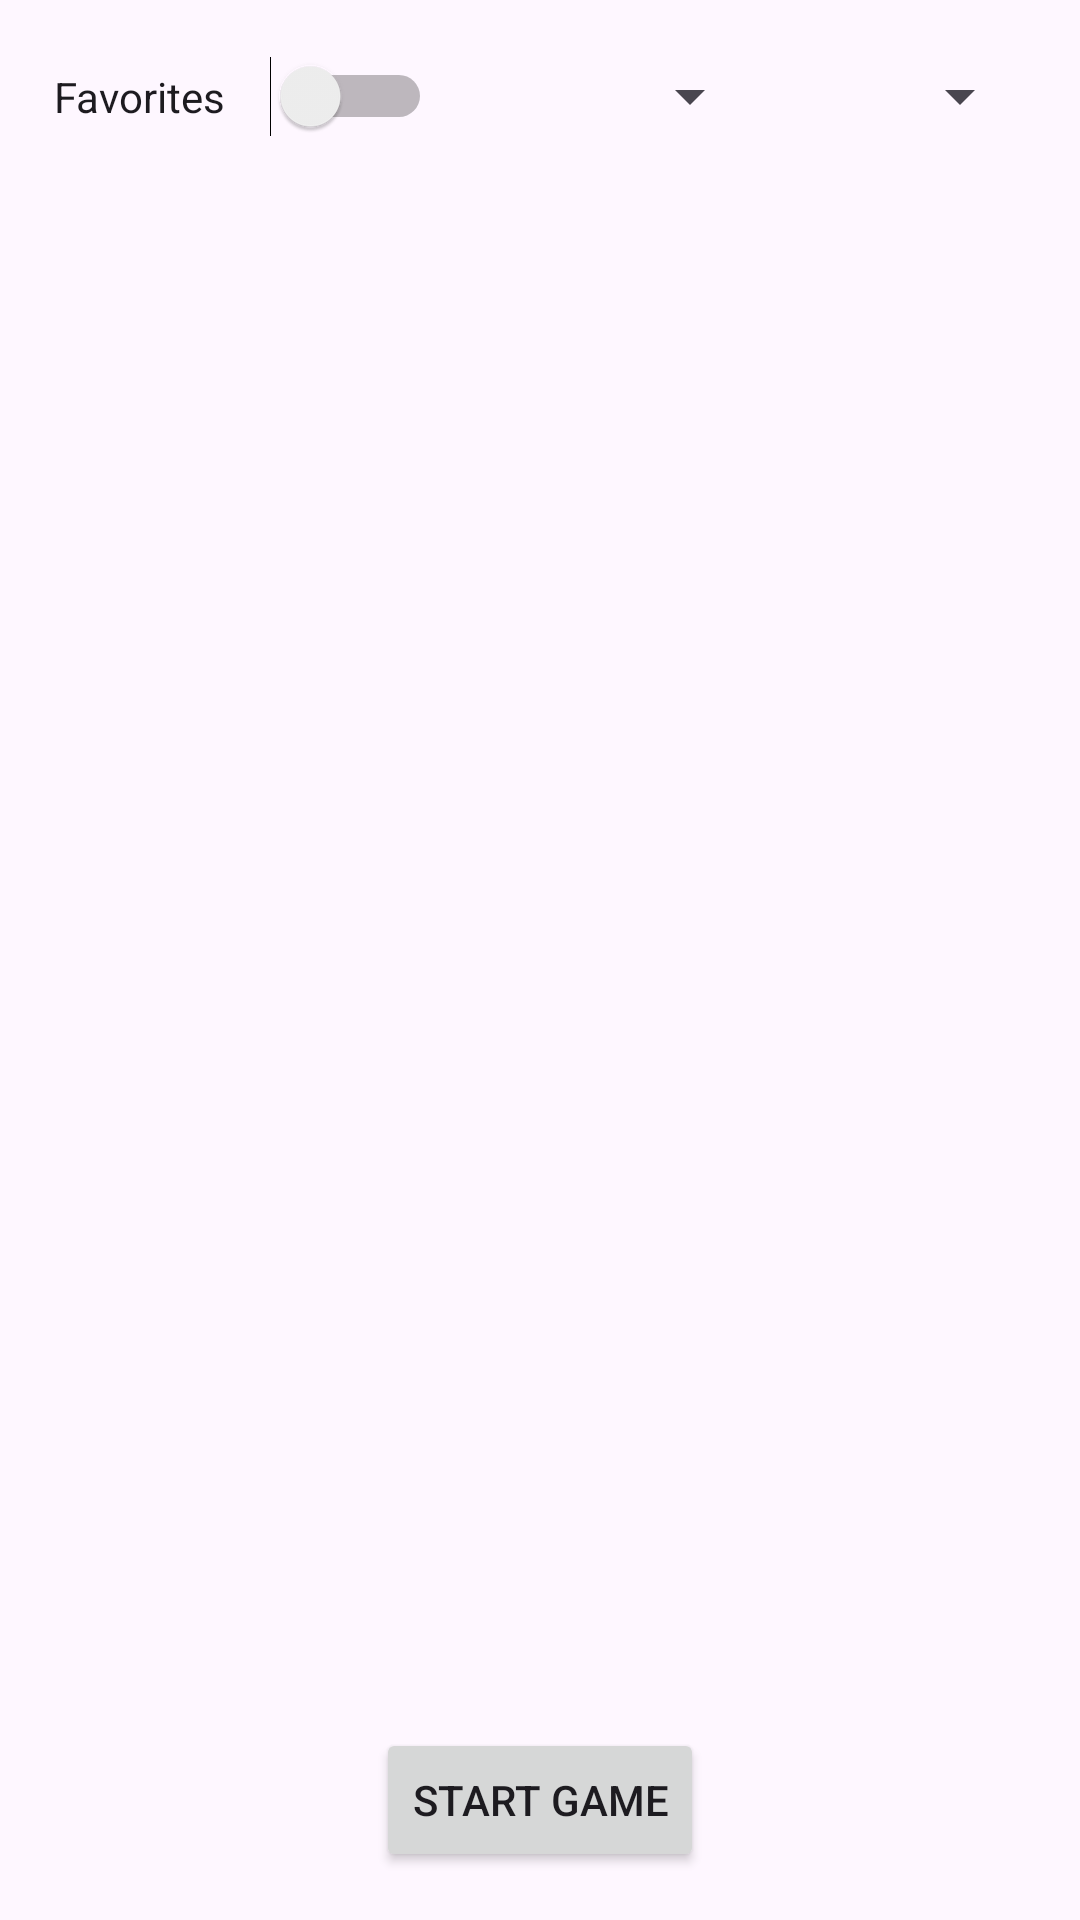

The Android layout XML behind this screen, and the referenced resources:
<!-- AndroidManifest.xml: application theme Theme.PaisesDelMundo -->
<!-- res/layout/activity_main.xml -->
<androidx.constraintlayout.widget.ConstraintLayout xmlns:android="http://schemas.android.com/apk/res/android"
    xmlns:app="http://schemas.android.com/apk/res-auto"
    xmlns:tools="http://schemas.android.com/tools"
    android:id="@+id/main"
    android:layout_width="match_parent"
    android:layout_height="match_parent"
    tools:context=".MainActivity">

    


    


    

    <Spinner
        android:id="@+id/spinnerContinents"
        android:layout_width="0dp"
        android:layout_height="28dp"
        android:layout_margin="16dp"
        app:layout_constraintBottom_toTopOf="@+id/guideline"
        app:layout_constraintEnd_toStartOf="@+id/guideline7"
        app:layout_constraintStart_toStartOf="@+id/guideline6"
        app:layout_constraintTop_toTopOf="parent" />

    <Switch
        android:id="@+id/switch1"
        android:layout_width="0dp"
        android:layout_height="wrap_content"
        android:checked="false"
        android:text="@string/favorite_button"
        app:layout_constraintBottom_toTopOf="@+id/guideline"
        app:layout_constraintEnd_toStartOf="@+id/guideline6"
        app:layout_constraintStart_toStartOf="@+id/guideline2"
        app:layout_constraintTop_toTopOf="parent" />

    <Spinner
        android:id="@+id/spinnerSort"
        android:layout_width="0dp"
        android:layout_height="28dp"
        android:layout_margin="16dp"
        app:layout_constraintBottom_toTopOf="@+id/guideline"
        app:layout_constraintEnd_toEndOf="parent"
        app:layout_constraintStart_toStartOf="@+id/guideline7"
        app:layout_constraintTop_toTopOf="parent"
        app:layout_constraintVertical_bias="0.488" />

    <androidx.recyclerview.widget.RecyclerView
        android:id="@+id/recyclerView"
        android:layout_width="match_parent"
        android:layout_height="0dp"
        app:layout_constraintBottom_toBottomOf="parent"
        app:layout_constraintTop_toTopOf="@+id/guideline" />

    <androidx.constraintlayout.widget.Guideline
        android:id="@+id/guideline"
        android:layout_width="wrap_content"
        android:layout_height="wrap_content"
        android:orientation="horizontal"
        app:layout_constraintGuide_begin="20dp"
        app:layout_constraintGuide_percent="0.1" />

    <androidx.constraintlayout.widget.Guideline
        android:id="@+id/guideline2"
        android:layout_width="wrap_content"
        android:layout_height="wrap_content"
        android:orientation="vertical"
        app:layout_constraintGuide_begin="20dp"
        app:layout_constraintGuide_percent="0.05" />

    <androidx.constraintlayout.widget.Guideline
        android:id="@+id/guideline6"
        android:layout_width="wrap_content"
        android:layout_height="wrap_content"
        android:orientation="vertical"
        app:layout_constraintGuide_begin="20dp"
        app:layout_constraintGuide_percent="0.4" />

    <androidx.constraintlayout.widget.Guideline
        android:id="@+id/guideline7"
        android:layout_width="wrap_content"
        android:layout_height="wrap_content"
        android:orientation="vertical"
        app:layout_constraintGuide_begin="20dp"
        app:layout_constraintGuide_percent="0.75" />

    <androidx.constraintlayout.widget.Guideline
        android:id="@+id/guideline3"
        android:layout_width="wrap_content"
        android:layout_height="wrap_content"
        android:orientation="vertical"
        app:layout_constraintGuide_begin="20dp"
        app:layout_constraintGuide_percent="2" />

    
    <Button
        android:id="@+id/startGameButton"
        android:layout_width="wrap_content"
        android:layout_height="wrap_content"
        android:layout_margin="16dp"
        android:text="@string/gameStart"
        app:layout_constraintBottom_toBottomOf="parent"
        app:layout_constraintEnd_toEndOf="parent"
        app:layout_constraintStart_toStartOf="parent" />

</androidx.constraintlayout.widget.ConstraintLayout>
<!-- resources referenced by this layout -->
<resources>
  <string name="favorite_button">Favorites</string>
  <string name="gameStart">Start Game</string>
  <style name="Theme.PaisesDelMundo" parent="Base.Theme.PaisesDelMundo" />
  <style name="Base.Theme.PaisesDelMundo" parent="Theme.Material3.DayNight.NoActionBar">
          
          
      </style>
</resources>
